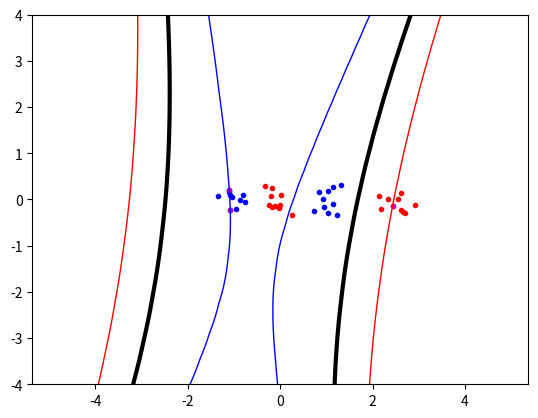

Here is the Python script that generated this plot:
import numpy , random , math
from scipy.optimize import minimize
import matplotlib.pyplot as plt

#ret = minimize (objective, start, bounds=B, constraints=XC)
#alpha = ret['x']

#objective: A function that takes a vector alpha as arg and return a scalar values.
#start: a vector with the initial guess of the alpha vector  can be : start = numpy.zeros(N)
#B: B is a list of pairs of the same length as the alpha vector, stating the lower and upper bounds
#   for the corresponding element in alpha    can be: bounds=[(0, C) for b in range(N)]
#                                          can be bounds=[(0, None) for b in range(N)].



POWER = 2

SIGMA = 3

C = 0.1

numpy.random.seed(100)
classA = numpy.concatenate ( (numpy.random.randn(10, 2) * 0.2 + [-1, 0],
                              numpy.random.randn(10, 2) * 0.2 + [1, 0])) 
classB = numpy.concatenate ( (numpy.random.randn(10, 2) * 0.2 + [0, 0],
                              numpy.random.randn(10, 2) * 0.2 + [2.5, 0])) 

inputs = numpy.concatenate (( classA , classB )) 
targets = numpy. concatenate ((numpy.ones(classA.shape[0]) , 
                               -numpy.ones(classB.shape[0])))
N = inputs.shape [0] # Number of rows (samples)
permute=list(range(N)) 
random.shuffle(permute) 
inputs = inputs [ permute , : ]
targets = targets [ permute ]

from operator import itemgetter

def preCompute(kernel):
    n = len(targets)
    P = numpy.zeros((n,n))
    for i in range(n):
        for j in range(n):
            P[i,j] = targets[i]*targets[j]*kernel(inputs[i],inputs[j])
    return P

def linearKernel(x,y):
    return numpy.dot(x,y)


def zerofun(alpha):
    return numpy.dot(alpha,targets)


def polynomialKernel(x,y):
    return (linearKernel(x,y) + 1)**POWER

def radialBasisKernel(x,y):
    exponent = ((numpy.linalg.norm(numpy.subtract(x,y)))**2)/(-2*SIGMA*SIGMA)
    return math.exp(exponent)

P1 = preCompute(polynomialKernel)

def objective(alpha):
    return 0.5*numpy.dot(alpha, numpy.dot(alpha, P1)) - numpy.sum(alpha)

start = numpy.zeros(N)
B=[(0, C) for b in range(N)]
XC={'type':'eq', 'fun':zerofun}

ret = minimize(objective, start, bounds=B, constraints=XC)
alpha = ret['x']

#extract the alpha non-zero
def alpha_no_zero(alpha):
    true_list = [x> 10**-5 for x in alpha ] 
    index_list = [i for i, x in enumerate(true_list) if x]
    alpha_extract = numpy.array(itemgetter(*index_list)(alpha))
    return alpha_extract

def targets_no_zero(targets, alpha):
    true_list = [x> 10**-5 for x in alpha ] 
    index_list = [i for i, x in enumerate(true_list) if x]
    targets_extract = numpy.array(itemgetter(*index_list)(targets))
    return targets_extract 

def inputs_no_zero(inputs, alpha):
    true_list = [x> 10**-5 for x in alpha ] 
    index_list = [i for i, x in enumerate(true_list) if x]
    inputs_extract = numpy.array(itemgetter(*index_list)(inputs))
    return inputs_extract 

alpha_extract = alpha_no_zero(alpha)
targets_extract = targets_no_zero(targets,alpha)
inputs_extract = inputs_no_zero(inputs,alpha)

#return the threshold b (equation 7)
def threshold(alpha_extract, targets_extract, inputs_extract, kernel):
    n = len(alpha_extract)
    b = numpy.zeros(n)
    index_margin = numpy.where(alpha_extract<C-10**-5)[0] #list of index of the margin value
    index1 = index_margin[0] #index of the first margin value
    for i in range(n):
        b[i] = numpy.dot(alpha_extract[i],numpy.dot(targets_extract[i],(kernel(inputs_extract[index1], inputs_extract[i]))))
    b = numpy.sum(b) - targets_extract[index1]
    return b

b = threshold(alpha_extract, targets_extract, inputs_extract, polynomialKernel)

#return a list with the margin points
def margin_list(alpha_extract):
    index_margin = numpy.where(alpha_extract<C-10**-7)[0] #list of index of the margin value
    n_index = index_margin.shape[0] #number of margin value
    list_margin = numpy.zeros((n_index,2))
    for i in range(n_index):
        list_margin[i] = inputs_extract[index_margin[i]]
    return list_margin

list_margin = margin_list(alpha_extract) 

def indicator(x,y):
    n = len(alpha_extract)
    ind = numpy.zeros(n)
    s = numpy.array([x,y])
    for i in range(n):      
        ind[i] = numpy.dot(alpha_extract[i], numpy.dot(targets_extract[i], polynomialKernel(s,inputs_extract[i]))) 
    ind = numpy.sum(ind) - b
    return ind

    

# Plot the point from classA in blue
plt.plot([p[0] for p in classA], [p[1] for p in classA],'b.')
# Plot the point from classA in red
plt.plot([p[0] for p in classB], [p[1] for p in classB],'r.') 
# Plot the margin points in magenta
plt.plot([p[0] for p in list_margin], [p[1] for p in list_margin],'m.') 


# Pot the Decision Boundary
xgrid=numpy.linspace(-5, 5) 
ygrid=numpy.linspace(-4, 4)
grid=numpy.array([[indicator(x, y) for x in xgrid ] for y in ygrid])

plt.contour( xgrid , ygrid , grid , 
            (-1.0, 0.0, 1.0), 
            colors=('red', 'black', 'blue'), 
            linewidths=(1, 3, 1))
plt.axis('equal') # Force same scale on both axes 
plt.savefig('svmplot.pdf') # Save a copy in a file 
plt.show() # Show the plot on the screen



'''
def main():
    print("working")
    x = numpy.array(1,2,3)
    print(x.length)

if __name__ == "__main__":
    main()
'''